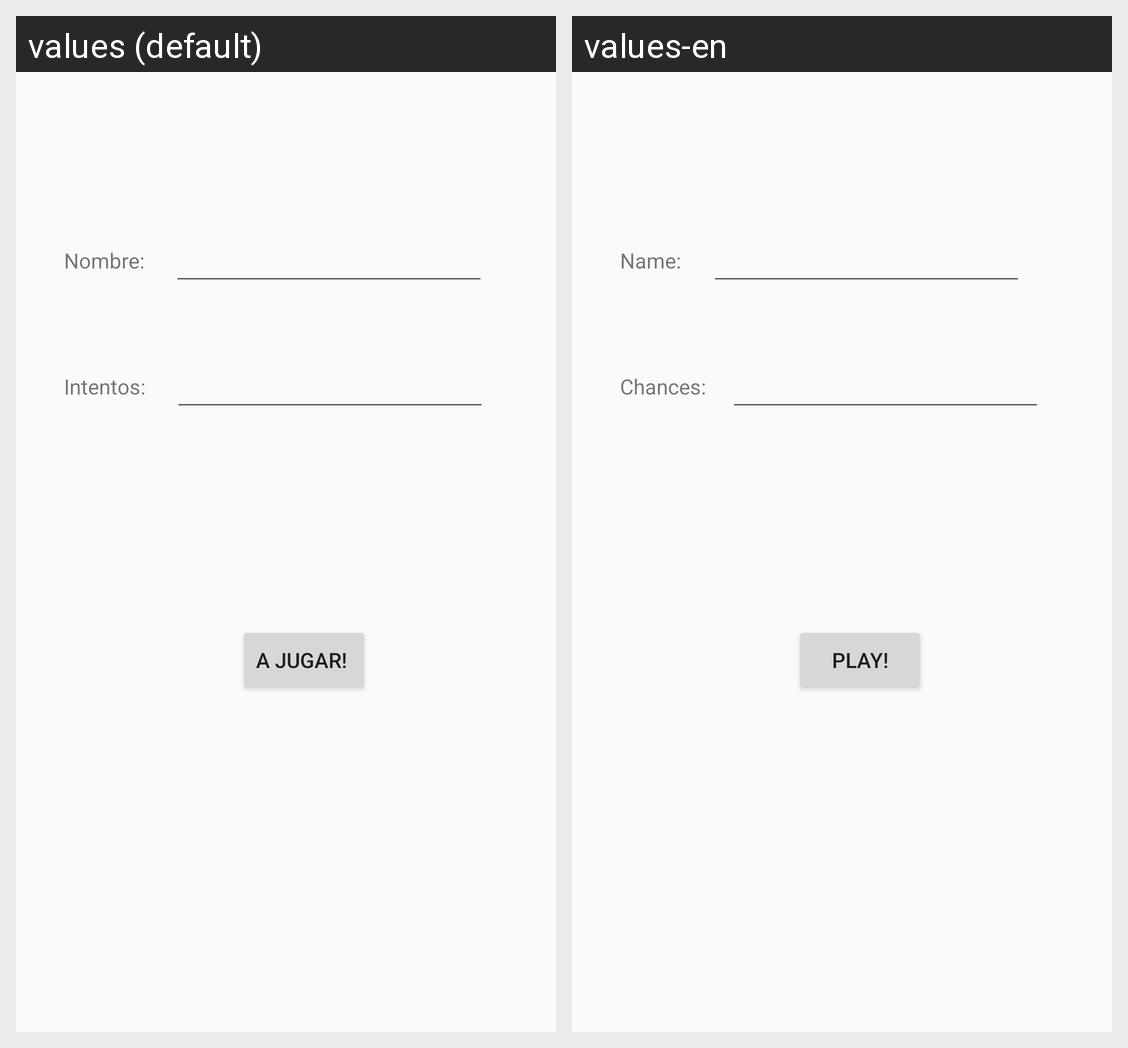

Here is an Android app screen in its default locale and in the app's own translations. Write out the translated-string differences for the strings that appear on this screen.
Android screen res/layout/activity_config.xml rendered under 2 locales, left to right: values (default), values-en. Device: Nexus 5 (rendered at 1080×1920; each locale shown at half size, 540×960, under a caption strip naming it); theme Theme.GuessNumber.
Strings drawn on this screen, with the default value and each locale's value (text and hints the layout hard-codes, and strings that could not be matched under every locale, appear in the picture but are not listed):

tvNombre
  values: Nombre: 
  values-en: Name:

tvIntentos
  values: Intentos: 
  values-en: Chances:

btnJugar
  values: A JUGAR! 
  values-en: PLAY!
